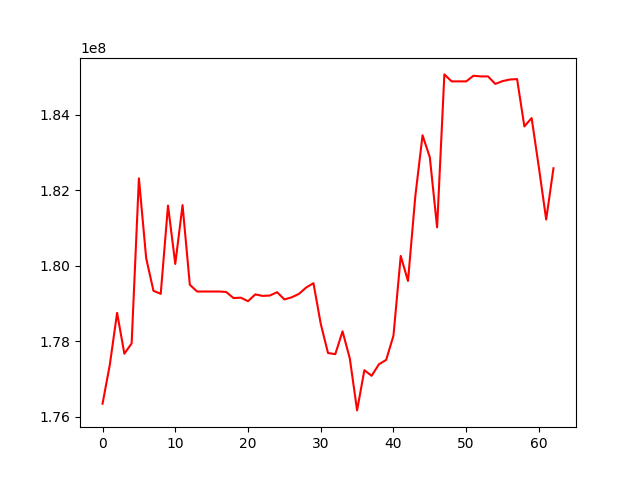

Data behind this chart, as committed beside it:
, 0
0, 176340606
1, 177372305
2, 178746222
3, 177664520
4, 177937732
5, 182310409
6, 180194551
7, 179332159
8, 179251003
9, 181590464
10, 180043277
11, 181601601
12, 179492005
13, 179312514
14, 179312514
15, 179312514
16, 179312514
17, 179300597
18, 179139699
19, 179149630
20, 179056269
21, 179235975
22, 179196911
23, 179205680
24, 179294099
25, 179103147
26, 179158237
27, 179249148
28, 179418382
29, 179532411
30, 178459794
31, 177683493
32, 177652684
33, 178256986
34, 177538275
35, 176163049
36, 177228337
37, 177079611
38, 177384232
39, 177500995
40, 178142348
41, 180254773
42, 179592202
43, 181826470
44, 183451719
45, 182868472
46, 181012358
47, 185064560
48, 184879496
49, 184879496
50, 184879496
51, 185028163
52, 185011591
53, 185011591
54, 184812740
55, 184886351
56, 184928675
57, 184940183
58, 183686250
59, 183908065
... 3 more rows
